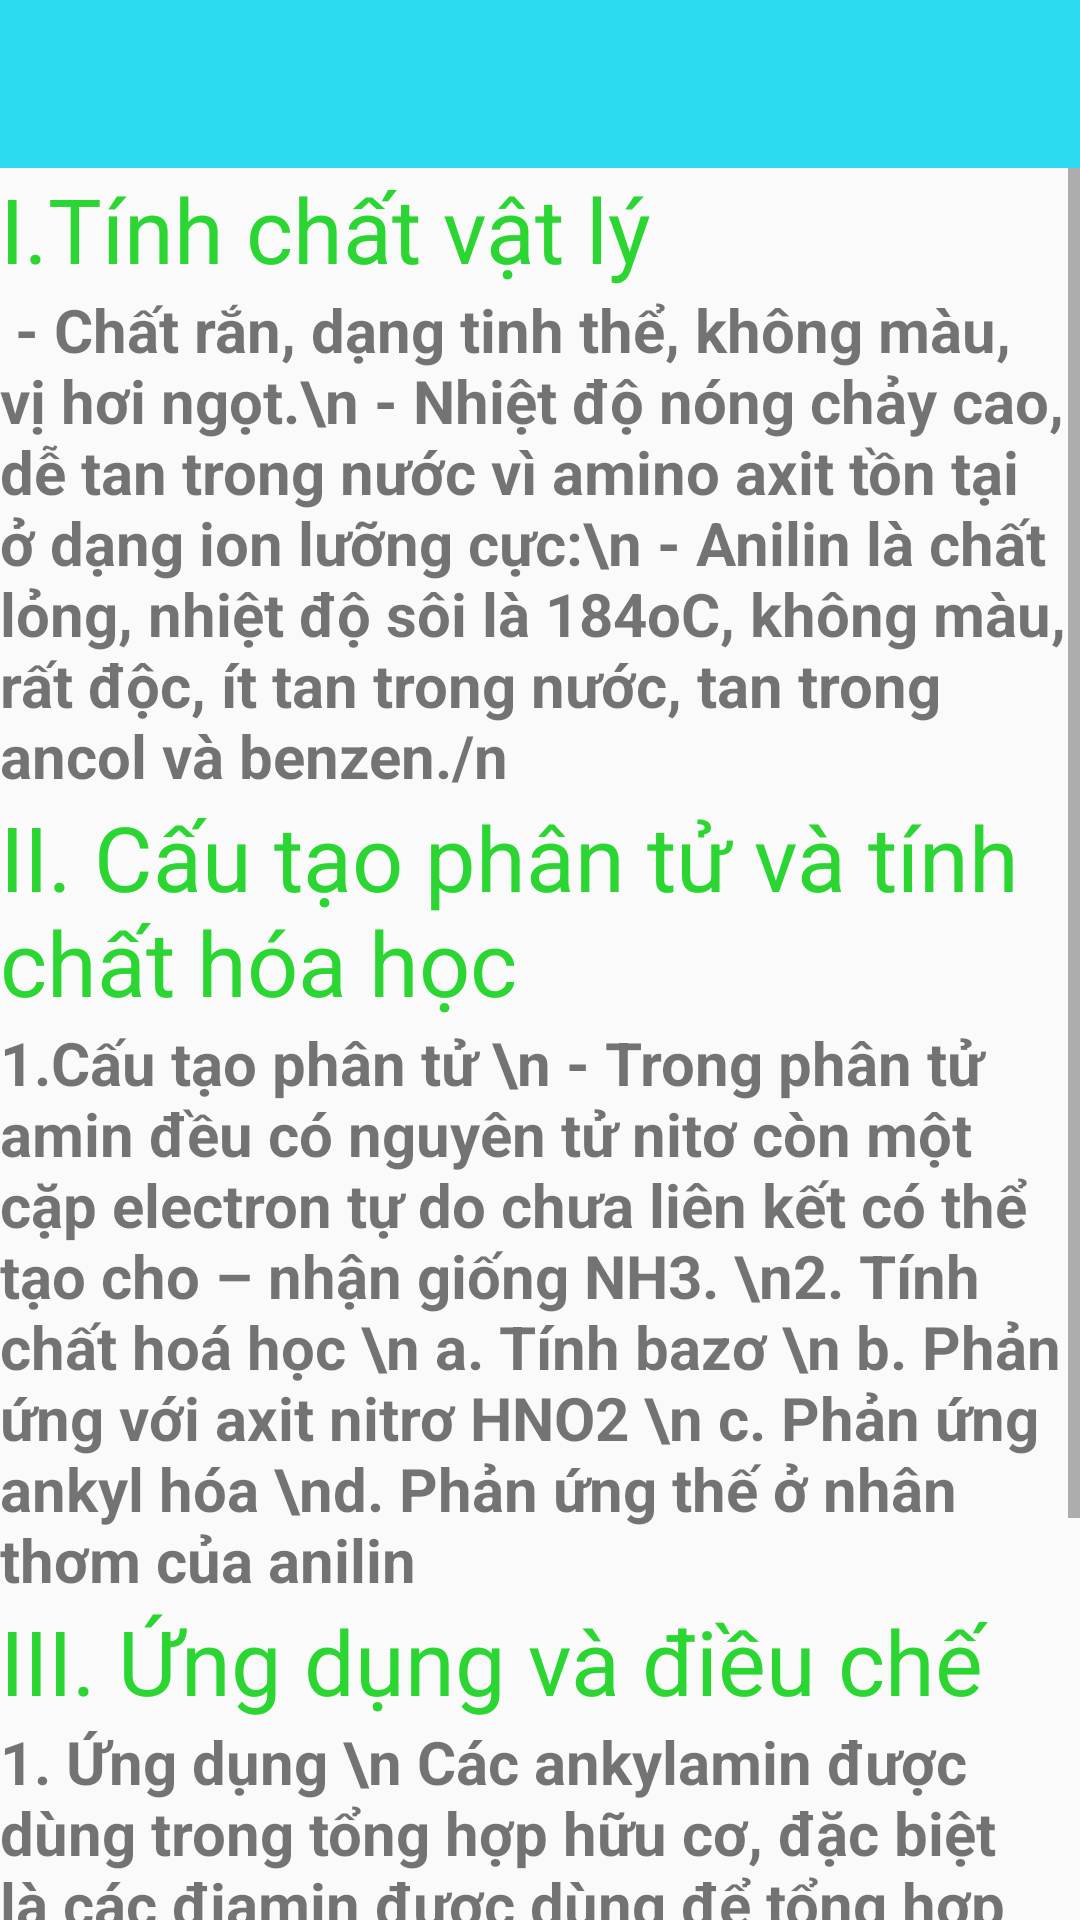

Reconstruct the res/layout file that produces this screen, plus the resources it refers to.
<!-- AndroidManifest.xml: application theme AppTheme -->
<!-- res/layout/activity_h_h_h_c_chuong6.xml -->
<?xml version="1.0" encoding="utf-8"?>
<LinearLayout xmlns:android="http://schemas.android.com/apk/res/android"
    xmlns:app="http://schemas.android.com/apk/res-auto"
    xmlns:tools="http://schemas.android.com/tools"
    android:layout_width="match_parent"
    android:layout_height="match_parent"
    android:orientation="vertical"
    tools:context=".UI.HHHCChuong6">

    <include layout="@layout/app_bar"></include>

    <ScrollView
        android:layout_width="match_parent"
        android:layout_height="match_parent">

        <LinearLayout
            android:layout_width="match_parent"
            android:layout_height="wrap_content"
            android:orientation="vertical">

            <TextView
                android:layout_width="match_parent"
                android:layout_height="wrap_content"
                android:text="I.Tính chất vật lý"
                android:textColor="#2BD532"
                android:textSize="30sp" />

            <TextView
                android:layout_width="match_parent"
                android:layout_height="wrap_content"
                android:text=" - Chất rắn, dạng tinh thể, không màu, vị hơi ngọt.\n
- Nhiệt độ nóng chảy cao, dễ tan trong nước vì amino axit tồn tại ở dạng ion lưỡng cực:\n
- Anilin là chất lỏng, nhiệt độ sôi là 184oC, không màu, rất độc, ít tan trong nước, tan trong ancol và benzen./n

"
                android:textSize="20sp"
                android:textStyle="bold" />

            <TextView
                android:layout_width="match_parent"
                android:layout_height="wrap_content"
                android:text="II. Cấu tạo phân tử và tính chất hóa học"
                android:textColor="#2BD532"
                android:textSize="30sp" />

            <TextView
                android:layout_width="match_parent"
                android:layout_height="wrap_content"
                android:text="1.Cấu tạo phân tử
\n - Trong phân tử amin đều có nguyên tử nitơ còn một cặp electron tự do chưa liên kết có thể tạo cho – nhận giống NH3.
\n2. Tính chất hoá học
\n a. Tính bazơ
\n b. Phản ứng với axit nitrơ HNO2
\n c. Phản ứng ankyl hóa
\nd. Phản ứng thế ở nhân thơm của anilin

"
                android:textSize="20sp"
                android:textStyle="bold" />

            <TextView
                android:layout_width="match_parent"
                android:layout_height="wrap_content"
                android:text="III. Ứng dụng và điều chế"
                android:textColor="#2BD532"
                android:textSize="30sp" />
            <TextView
                android:layout_width="match_parent"
                android:layout_height="wrap_content"
                android:text="1. Ứng dụng
\n Các ankylamin được dùng trong tổng hợp hữu cơ, đặc biệt là các điamin được dùng để tổng hợp polime.
\nd.Anilin là nguyên liệu quan trọng trong công nghiệp phẩm nhuộm (phẩm azo, đen anilin,...), polime (nhựa anilin - fomanđehit,...), dược phẩm (streptoxit, suafaguaniđin,...)
\n2. Điều chế
\n- Thay thế nguyên tử H của phân tử amoniac
\n - Khử hợp chất nitro
"
                android:textSize="20sp"
                android:textStyle="bold" />


        </LinearLayout>
    </ScrollView>

</LinearLayout>
<!-- res/layout/app_bar.xml (included above) -->
<?xml version="1.0" encoding="utf-8"?>
<androidx.appcompat.widget.Toolbar
    xmlns:android="http://schemas.android.com/apk/res/android"
    xmlns:app="http://schemas.android.com/apk/res-auto"
    android:id="@+id/toolbar"
    android:layout_width="match_parent"
    android:layout_height="wrap_content"
    android:background="#2DDBF1"
    >

</androidx.appcompat.widget.Toolbar>
<!-- resources referenced by this layout -->
<resources>
  <style name="AppTheme" parent="Theme.AppCompat.Light.NoActionBar">
          
          <item name="colorPrimary">@color/colorPrimary</item>
          <item name="colorPrimaryDark">@color/colorPrimaryDark</item>
          <item name="colorAccent">@color/colorAccent</item>
      </style>
  <!-- not gathered from this repository: default colours our renderer supplied (Android Studio template values) -->
  <color name="colorPrimary">#FF6200EE</color>
  <color name="colorPrimaryDark">#FF3700B3</color>
  <color name="colorAccent">#FF03DAC5</color>
</resources>
